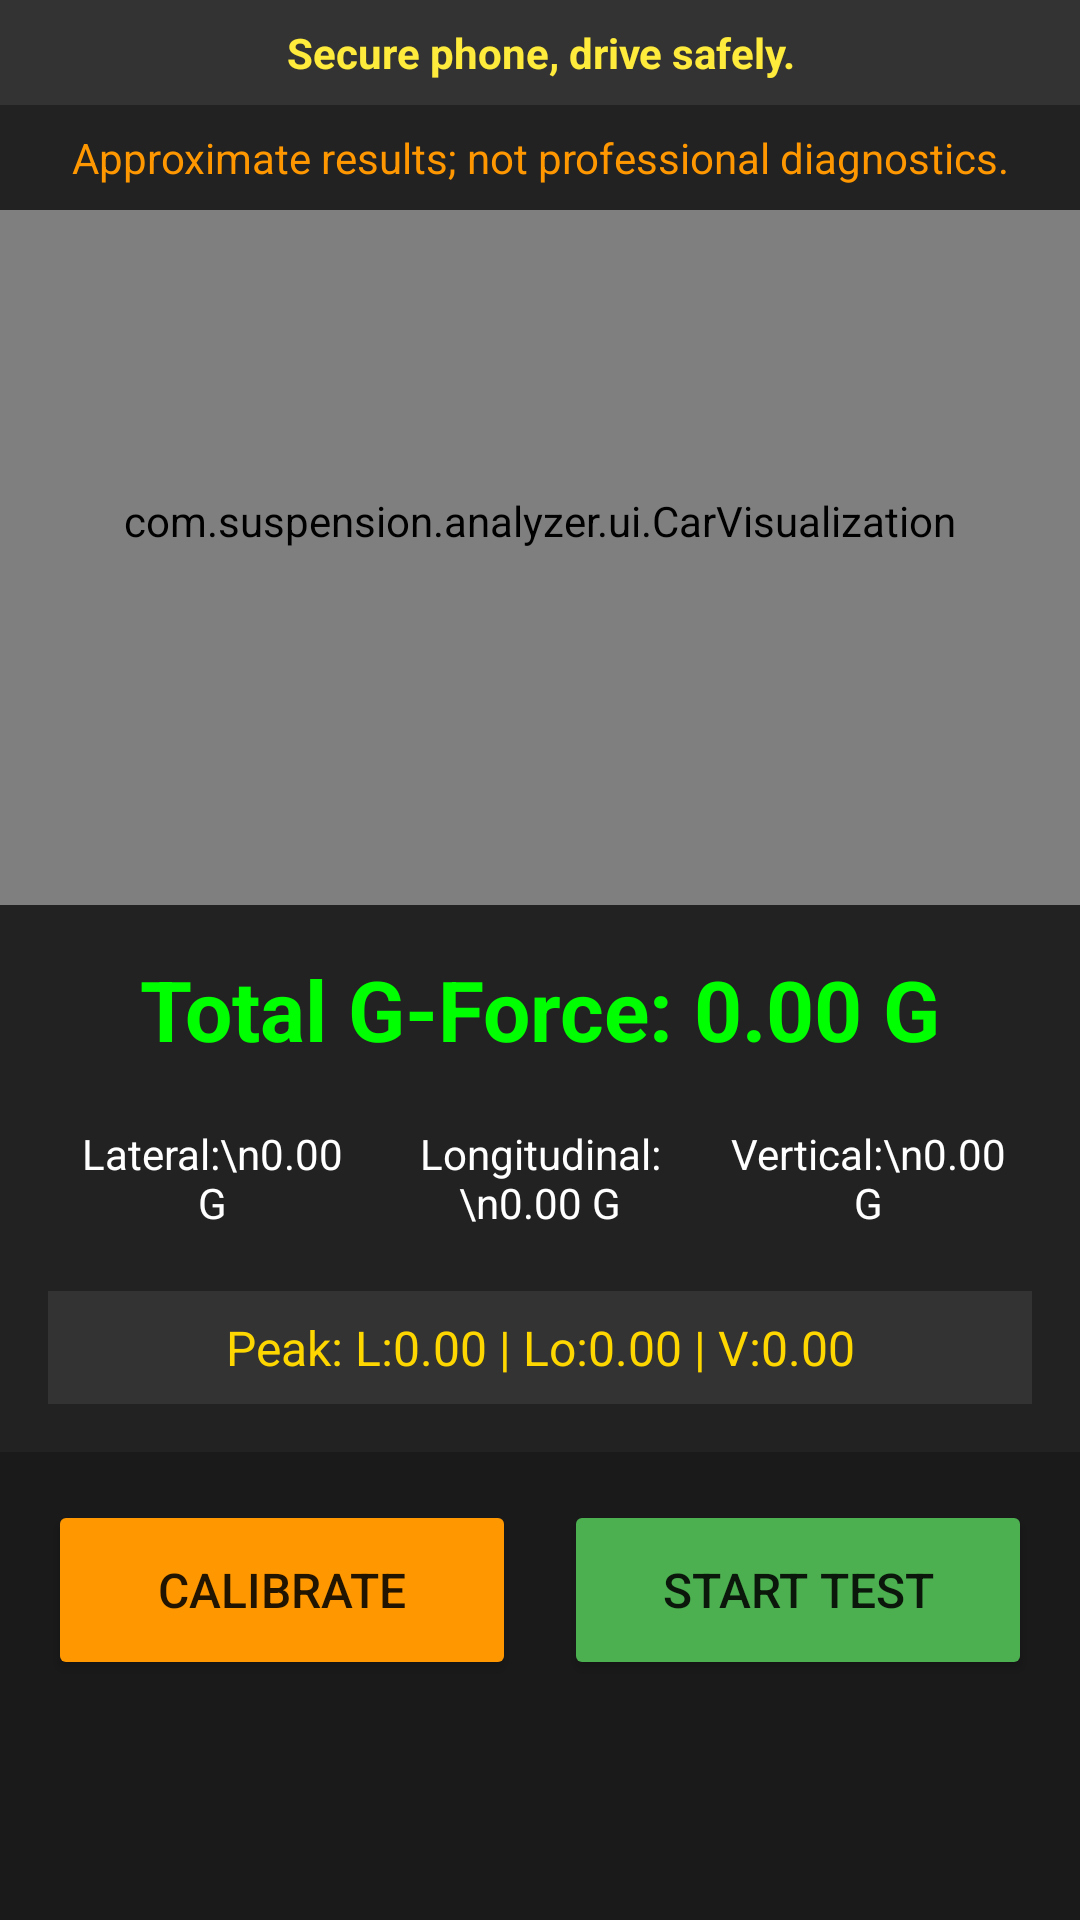

Layout XML and referenced resources for this Android screen:
<!-- AndroidManifest.xml: application theme Theme.SuspensionAnalyzer -->
<!-- res/layout/activity_main.xml -->
<?xml version="1.0" encoding="utf-8"?>
<androidx.constraintlayout.widget.ConstraintLayout
    xmlns:android="http://schemas.android.com/apk/res/android"
    xmlns:app="http://schemas.android.com/apk/res-auto"
    xmlns:tools="http://schemas.android.com/tools"
    android:layout_width="match_parent"
    android:layout_height="match_parent"
    android:background="#1a1a1a"
    tools:context=".MainActivity">

    
    <TextView
        android:id="@+id/statusTextView"
        android:layout_width="match_parent"
        android:layout_height="wrap_content"
        android:text="Initializing..."
        android:textSize="16sp"
        android:textColor="#FFFFFF"
        android:background="#333333"
        android:padding="12dp"
        android:gravity="center"
        app:layout_constraintTop_toTopOf="parent"
        app:layout_constraintStart_toStartOf="parent"
        app:layout_constraintEnd_toEndOf="parent" />

    
    <com.suspension.analyzer.ui.CarVisualization
        android:id="@+id/carVisualization"
        android:layout_width="0dp"
        android:layout_height="0dp"
        android:background="#000000"
        app:layout_constraintTop_toBottomOf="@id/statusTextView"
        app:layout_constraintStart_toStartOf="parent"
        app:layout_constraintEnd_toEndOf="parent"
        app:layout_constraintHeight_percent="0.4" />

    
    <LinearLayout
        android:id="@+id/gForceSection"
        android:layout_width="match_parent"
        android:layout_height="wrap_content"
        android:orientation="vertical"
        android:padding="16dp"
        android:background="#222222"
        app:layout_constraintTop_toBottomOf="@id/carVisualization"
        app:layout_constraintStart_toStartOf="parent"
        app:layout_constraintEnd_toEndOf="parent">

        
        <TextView
            android:id="@+id/gForceTextView"
            android:layout_width="match_parent"
            android:layout_height="wrap_content"
            android:text="Total G-Force: 0.00 G"
            android:textSize="28sp"
            android:textColor="#00FF00"
            android:textStyle="bold"
            android:gravity="center"
            android:layout_marginBottom="12dp" />

        
        <LinearLayout
            android:layout_width="match_parent"
            android:layout_height="wrap_content"
            android:orientation="horizontal"
            android:weightSum="3">

            <TextView
                android:id="@+id/lateralGTextView"
                android:layout_width="0dp"
                android:layout_height="wrap_content"
                android:layout_weight="1"
                android:text="Lateral:\n0.00 G"
                android:textSize="14sp"
                android:textColor="#FFFFFF"
                android:gravity="center"
                android:padding="8dp" />

            <TextView
                android:id="@+id/longitudinalGTextView"
                android:layout_width="0dp"
                android:layout_height="wrap_content"
                android:layout_weight="1"
                android:text="Longitudinal:\n0.00 G"
                android:textSize="14sp"
                android:textColor="#FFFFFF"
                android:gravity="center"
                android:padding="8dp" />

            <TextView
                android:id="@+id/verticalGTextView"
                android:layout_width="0dp"
                android:layout_height="wrap_content"
                android:layout_weight="1"
                android:text="Vertical:\n0.00 G"
                android:textSize="14sp"
                android:textColor="#FFFFFF"
                android:gravity="center"
                android:padding="8dp" />
        </LinearLayout>

        
        <TextView
            android:id="@+id/peakGTextView"
            android:layout_width="match_parent"
            android:layout_height="wrap_content"
            android:text="Peak: L:0.00 | Lo:0.00 | V:0.00"
            android:textSize="16sp"
            android:textColor="#FFD700"
            android:gravity="center"
            android:layout_marginTop="12dp"
            android:padding="8dp"
            android:background="#333333" />
    </LinearLayout>


    
    <LinearLayout
        android:layout_width="match_parent"
        android:layout_height="wrap_content"
        android:orientation="horizontal"
        android:padding="16dp"
        android:gravity="center"
        app:layout_constraintTop_toBottomOf="@id/gForceSection"
        app:layout_constraintStart_toStartOf="parent"
        app:layout_constraintEnd_toEndOf="parent">

        <Button
            android:id="@+id/calibrateButton"
            android:layout_width="0dp"
            android:layout_height="60dp"
            android:layout_weight="1"
            android:text="Calibrate"
            android:textSize="16sp"
            android:layout_marginEnd="8dp"
            android:backgroundTint="#FF9800" />

        <Button
            android:id="@+id/startButton"
            android:layout_width="0dp"
            android:layout_height="60dp"
            android:layout_weight="1"
            android:text="Start Test"
            android:textSize="16sp"
            android:layout_marginStart="8dp"
            android:backgroundTint="#4CAF50" />
    </LinearLayout>

    
    <LinearLayout
        android:layout_width="match_parent"
        android:layout_height="wrap_content"
        android:orientation="horizontal"
        android:padding="12dp"
        android:gravity="center"
        app:layout_constraintTop_toBottomOf="@id/startButton"
        app:layout_constraintStart_toStartOf="parent"
        app:layout_constraintEnd_toEndOf="parent">

        <Button
            android:id="@+id/viewTestsButton"
            android:layout_width="0dp"
            android:layout_height="50dp"
            android:layout_weight="1"
            android:text="View Saved Tests"
            android:textSize="15sp"
            android:layout_marginEnd="8dp"
            android:backgroundTint="#2196F3" />

        <Button
            android:id="@+id/compareButton"
            android:layout_width="0dp"
            android:layout_height="50dp"
            android:layout_weight="1"
            android:text="Compare"
            android:textSize="15sp"
            android:layout_marginEnd="8dp"
            android:backgroundTint="#9C27B0" />

        <Button
            android:id="@+id/exportButton"
            android:layout_width="0dp"
            android:layout_height="50dp"
            android:layout_weight="1"
            android:text="Export"
            android:textSize="15sp"
            android:backgroundTint="#FF5722" />
    </LinearLayout>

    
    <TextView
        android:id="@+id/safetyWarningTextView"
        android:layout_width="match_parent"
        android:layout_height="wrap_content"
        android:text="Secure phone, drive safely."
        android:textColor="#FFEB3B"
        android:textStyle="bold"
        android:gravity="center"
        android:padding="8dp"
        android:background="#333333"
        app:layout_constraintTop_toBottomOf="@id/exportButton"
        app:layout_constraintStart_toStartOf="parent"
        app:layout_constraintEnd_toEndOf="parent" />

    <TextView
        android:id="@+id/disclaimerTextView"
        android:layout_width="match_parent"
        android:layout_height="wrap_content"
        android:text="Approximate results; not professional diagnostics."
        android:textColor="#FF9800"
        android:gravity="center"
        android:padding="8dp"
        android:background="#222222"
        app:layout_constraintTop_toBottomOf="@id/safetyWarningTextView"
        app:layout_constraintStart_toStartOf="parent"
        app:layout_constraintEnd_toEndOf="parent" />

</androidx.constraintlayout.widget.ConstraintLayout>
<!-- resources referenced by this layout -->
<resources>
  <style name="Theme.SuspensionAnalyzer" parent="Theme.MaterialComponents.DayNight.DarkActionBar">
          <item name="colorPrimary">@color/black</item>
          <item name="colorPrimaryVariant">@color/dark_background</item>
          <item name="colorOnPrimary">@color/white</item>
          <item name="android:statusBarColor">@color/status_bar</item>
      </style>
  <color name="black">#FF000000</color>
  <color name="dark_background">#1a1a1a</color>
  <color name="white">#FFFFFFFF</color>
  <color name="status_bar">#333333</color>
</resources>
